Run: headless pygame with SDL's dummy video driver; simulated clock (each Clock.tick advances the game by its frame time, no real sleeping); random seed 0; keys injected as events and as key.get_pressed() state; no mouse input.
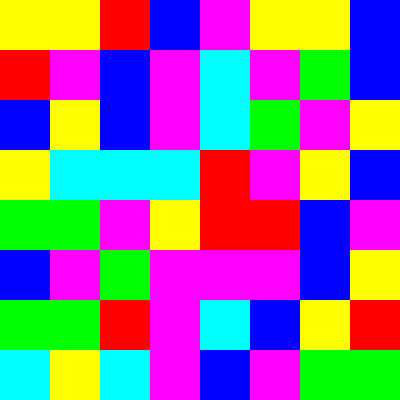
Frame 1 of 4 · flips 1–60 · no input
Frame 2 of 4 · flips 61–180 · tapped SPACE, RETURN · held RIGHT (→), D · screen unchanged from frame 1, image omitted
Frame 3 of 4 · flips 181–300 · held DOWN (↓), S · screen unchanged from frame 2, image omitted
Frame 4 of 4 · flips 301–420 · held LEFT (←), A, UP (↑), W · screen unchanged from frame 3, image omitted

The pygame program that drew these frames:

# Librerias a instalar

# Uso de funciones de teclado, mouse y pantalla
# pip install pyautogui

# Modulo para trabajar con funciones de la pantalla
# pip install Pillow

import pygame
import sys
import random

# Inicializar Pygame
pygame.init()

# Definir dimensiones de la pantalla y tamaño de cada celda
width, height = 400, 400
cell_size = 50

# Definir colores
colors = [
    (255, 0, 0),   # Rojo
    (0, 255, 0),   # Verde
    (0, 0, 255),   # Azul
    (255, 255, 0), # Amarillo
    (255, 0, 255), # Magenta
    (0, 255, 255)  # Cian
]

# Crear la pantalla
screen = pygame.display.set_mode((width, height))
pygame.display.set_caption('Matriz de Colores')

# Generar matriz de colores aleatorios
matrix = [[random.choice(colors) for _ in range(16)] for _ in range(16)]

# Bucle principal
while True:
    for event in pygame.event.get():
        if event.type == pygame.QUIT:
            pygame.quit()
            sys.exit()

    # Dibujar la matriz de colores en la pantalla
    for row in range(16):
        for col in range(16):
            pygame.draw.rect(screen, matrix[row][col], (col * cell_size, row * cell_size, cell_size, cell_size))

    # Actualizar pantalla
    pygame.display.flip()

# Salir del programa
pygame.quit()
